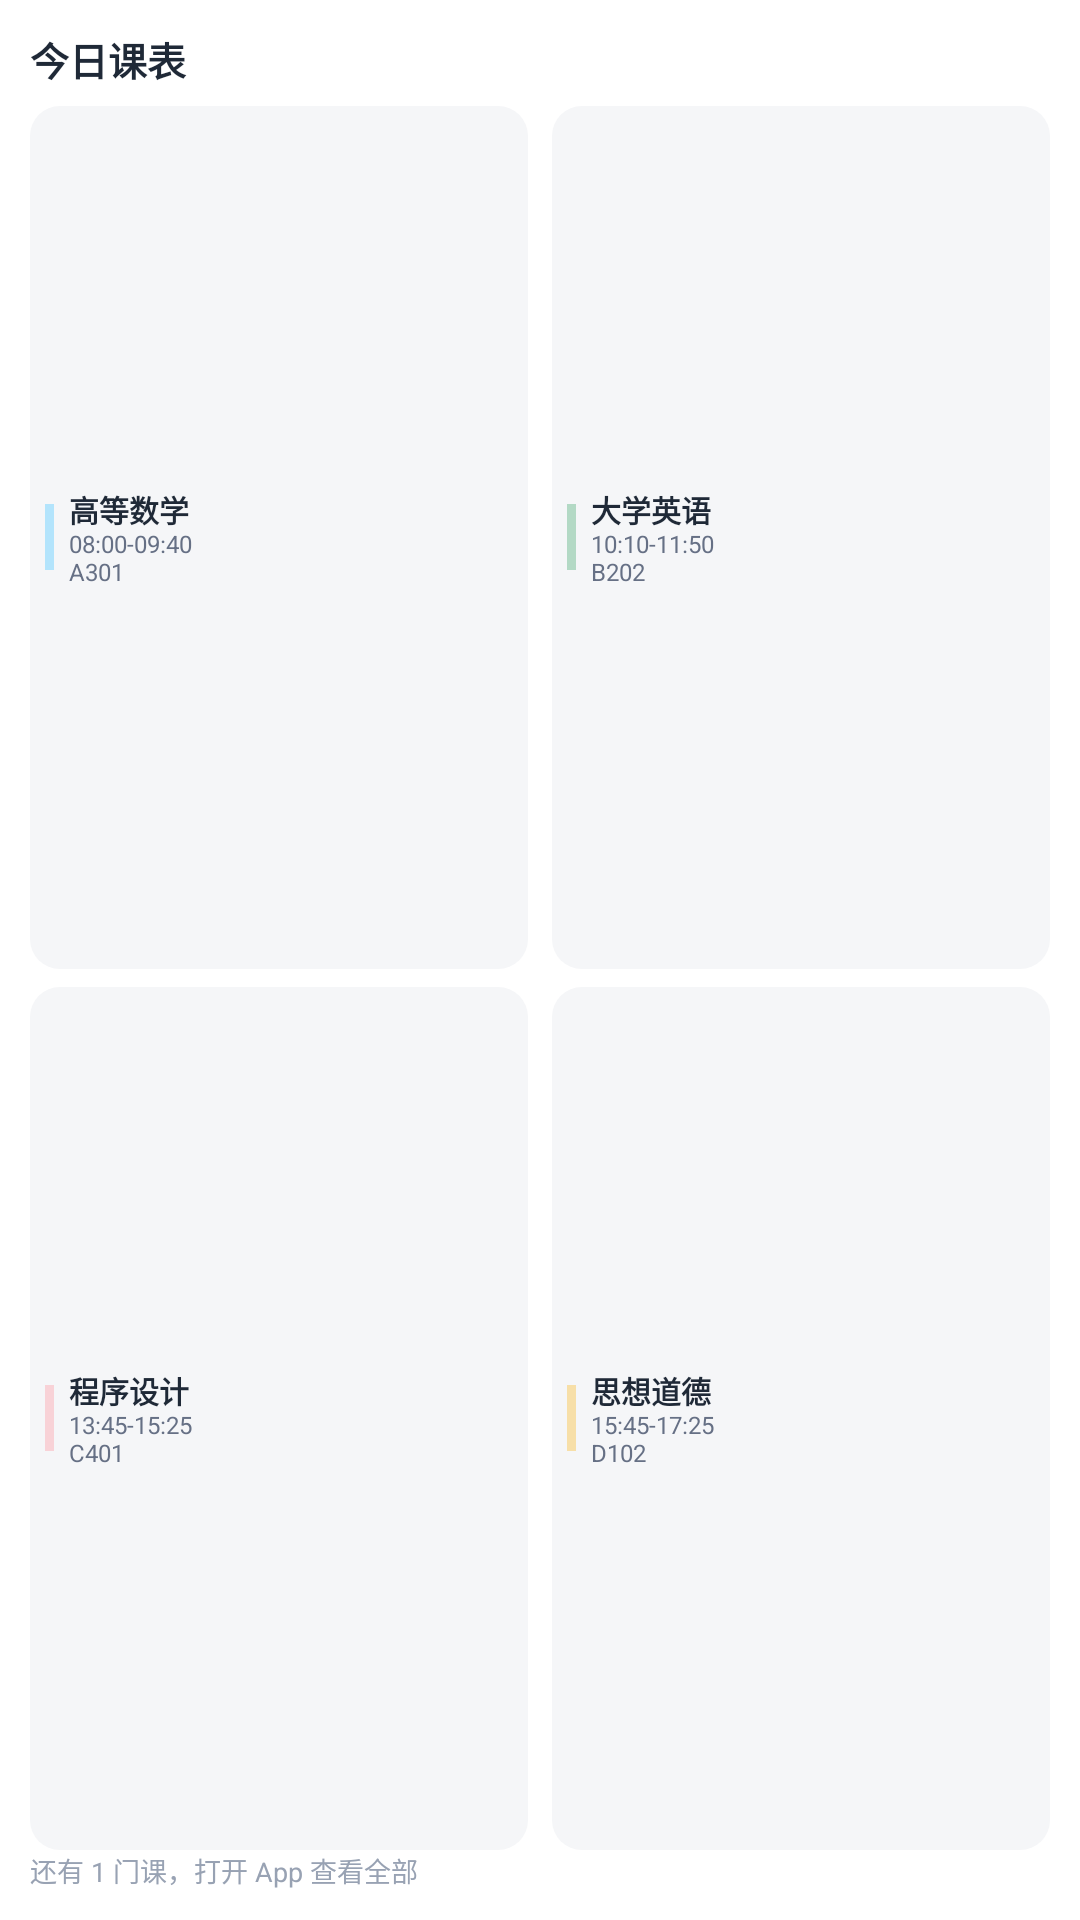

Produce the Android XML layout that renders to this screen, including the resource entries it uses.
<!-- AndroidManifest.xml: fallback theme Theme.MaterialComponents.DayNight.NoActionBar -->
<!-- res/layout/widget_large_preview.xml -->
<?xml version="1.0" encoding="utf-8"?>
<LinearLayout xmlns:android="http://schemas.android.com/apk/res/android"
    android:layout_width="match_parent"
    android:layout_height="match_parent"
    android:orientation="vertical"
    android:background="@drawable/widget_card_bg_light"
    android:padding="10dp">

    <TextView
        android:layout_width="match_parent"
        android:layout_height="wrap_content"
        android:textSize="13sp"
        android:textStyle="bold"
        android:maxLines="1"
        android:ellipsize="end"
        android:textColor="#1F2937"
        android:text="今日课表" />

    <LinearLayout
        android:layout_width="match_parent"
        android:layout_height="0dp"
        android:layout_weight="1"
        android:layout_marginTop="6dp"
        android:baselineAligned="false"
        android:orientation="vertical">

        <LinearLayout
            android:layout_width="match_parent"
            android:layout_height="0dp"
            android:layout_weight="1"
            android:baselineAligned="false"
            android:orientation="horizontal">

            <LinearLayout
                android:layout_width="0dp"
                android:layout_height="match_parent"
                android:layout_weight="1"
                android:gravity="center_vertical"
                android:orientation="horizontal"
                android:paddingStart="5dp"
                android:paddingEnd="5dp"
                android:background="@drawable/widget_course_item_bg">

                <LinearLayout
                    android:layout_width="3dp"
                    android:layout_height="22dp"
                    android:background="#B3E4FC" />

                <LinearLayout
                    android:layout_width="0dp"
                    android:layout_height="wrap_content"
                    android:layout_weight="1"
                    android:layout_marginStart="5dp"
                    android:orientation="vertical">

                    <TextView
                        android:layout_width="match_parent"
                        android:layout_height="wrap_content"
                        android:textSize="10sp"
                        android:textStyle="bold"
                        android:includeFontPadding="false"
                        android:maxLines="1"
                        android:ellipsize="end"
                        android:textColor="#1F2937"
                        android:text="高等数学" />

                    <TextView
                        android:layout_width="match_parent"
                        android:layout_height="wrap_content"
                        android:textSize="8sp"
                        android:includeFontPadding="false"
                        android:maxLines="1"
                        android:ellipsize="end"
                        android:textColor="#667085"
                        android:text="08:00-09:40" />

                    <TextView
                        android:layout_width="match_parent"
                        android:layout_height="wrap_content"
                        android:textSize="8sp"
                        android:includeFontPadding="false"
                        android:maxLines="1"
                        android:ellipsize="end"
                        android:textColor="#667085"
                        android:text="A301" />
                </LinearLayout>
            </LinearLayout>

            <LinearLayout
                android:layout_width="0dp"
                android:layout_height="match_parent"
                android:layout_weight="1"
                android:layout_marginStart="8dp"
                android:gravity="center_vertical"
                android:orientation="horizontal"
                android:paddingStart="5dp"
                android:paddingEnd="5dp"
                android:background="@drawable/widget_course_item_bg">

                <LinearLayout
                    android:layout_width="3dp"
                    android:layout_height="22dp"
                    android:background="#B3D9C5" />

                <LinearLayout
                    android:layout_width="0dp"
                    android:layout_height="wrap_content"
                    android:layout_weight="1"
                    android:layout_marginStart="5dp"
                    android:orientation="vertical">

                    <TextView
                        android:layout_width="match_parent"
                        android:layout_height="wrap_content"
                        android:textSize="10sp"
                        android:textStyle="bold"
                        android:includeFontPadding="false"
                        android:maxLines="1"
                        android:ellipsize="end"
                        android:textColor="#1F2937"
                        android:text="大学英语" />

                    <TextView
                        android:layout_width="match_parent"
                        android:layout_height="wrap_content"
                        android:textSize="8sp"
                        android:includeFontPadding="false"
                        android:maxLines="1"
                        android:ellipsize="end"
                        android:textColor="#667085"
                        android:text="10:10-11:50" />

                    <TextView
                        android:layout_width="match_parent"
                        android:layout_height="wrap_content"
                        android:textSize="8sp"
                        android:includeFontPadding="false"
                        android:maxLines="1"
                        android:ellipsize="end"
                        android:textColor="#667085"
                        android:text="B202" />
                </LinearLayout>
            </LinearLayout>
        </LinearLayout>

        <LinearLayout
            android:layout_width="match_parent"
            android:layout_height="0dp"
            android:layout_weight="1"
            android:layout_marginTop="6dp"
            android:baselineAligned="false"
            android:orientation="horizontal">

            <LinearLayout
                android:layout_width="0dp"
                android:layout_height="match_parent"
                android:layout_weight="1"
                android:gravity="center_vertical"
                android:orientation="horizontal"
                android:paddingStart="5dp"
                android:paddingEnd="5dp"
                android:background="@drawable/widget_course_item_bg">

                <LinearLayout
                    android:layout_width="3dp"
                    android:layout_height="22dp"
                    android:background="#F8D2D7" />

                <LinearLayout
                    android:layout_width="0dp"
                    android:layout_height="wrap_content"
                    android:layout_weight="1"
                    android:layout_marginStart="5dp"
                    android:orientation="vertical">

                    <TextView
                        android:layout_width="match_parent"
                        android:layout_height="wrap_content"
                        android:textSize="10sp"
                        android:textStyle="bold"
                        android:includeFontPadding="false"
                        android:maxLines="1"
                        android:ellipsize="end"
                        android:textColor="#1F2937"
                        android:text="程序设计" />

                    <TextView
                        android:layout_width="match_parent"
                        android:layout_height="wrap_content"
                        android:textSize="8sp"
                        android:includeFontPadding="false"
                        android:maxLines="1"
                        android:ellipsize="end"
                        android:textColor="#667085"
                        android:text="13:45-15:25" />

                    <TextView
                        android:layout_width="match_parent"
                        android:layout_height="wrap_content"
                        android:textSize="8sp"
                        android:includeFontPadding="false"
                        android:maxLines="1"
                        android:ellipsize="end"
                        android:textColor="#667085"
                        android:text="C401" />
                </LinearLayout>
            </LinearLayout>

            <LinearLayout
                android:layout_width="0dp"
                android:layout_height="match_parent"
                android:layout_weight="1"
                android:layout_marginStart="8dp"
                android:gravity="center_vertical"
                android:orientation="horizontal"
                android:paddingStart="5dp"
                android:paddingEnd="5dp"
                android:background="@drawable/widget_course_item_bg">

                <LinearLayout
                    android:layout_width="3dp"
                    android:layout_height="22dp"
                    android:background="#F7DFA8" />

                <LinearLayout
                    android:layout_width="0dp"
                    android:layout_height="wrap_content"
                    android:layout_weight="1"
                    android:layout_marginStart="5dp"
                    android:orientation="vertical">

                    <TextView
                        android:layout_width="match_parent"
                        android:layout_height="wrap_content"
                        android:textSize="10sp"
                        android:textStyle="bold"
                        android:includeFontPadding="false"
                        android:maxLines="1"
                        android:ellipsize="end"
                        android:textColor="#1F2937"
                        android:text="思想道德" />

                    <TextView
                        android:layout_width="match_parent"
                        android:layout_height="wrap_content"
                        android:textSize="8sp"
                        android:includeFontPadding="false"
                        android:maxLines="1"
                        android:ellipsize="end"
                        android:textColor="#667085"
                        android:text="15:45-17:25" />

                    <TextView
                        android:layout_width="match_parent"
                        android:layout_height="wrap_content"
                        android:textSize="8sp"
                        android:includeFontPadding="false"
                        android:maxLines="1"
                        android:ellipsize="end"
                        android:textColor="#667085"
                        android:text="D102" />
                </LinearLayout>
            </LinearLayout>
        </LinearLayout>
    </LinearLayout>

    <TextView
        android:layout_width="match_parent"
        android:layout_height="wrap_content"
        android:textSize="9sp"
        android:maxLines="1"
        android:ellipsize="end"
        android:textColor="#98A2B3"
        android:text="还有 1 门课，打开 App 查看全部" />
</LinearLayout>
<!-- resources referenced by this layout -->
<resources>
  <!-- drawable widget_card_bg_light (drawable) -->
  <?xml version="1.0" encoding="utf-8"?>
  <shape xmlns:android="http://schemas.android.com/apk/res/android"
      android:shape="rectangle">
      <solid android:color="#FFFFFF" />
      <corners android:radius="20dp" />
  </shape>
  <!-- drawable widget_course_item_bg (drawable) -->
  <?xml version="1.0" encoding="utf-8"?>
  <shape xmlns:android="http://schemas.android.com/apk/res/android"
      android:shape="rectangle">
      <solid android:color="#F5F6F8" />
      <corners android:radius="10dp" />
  </shape>
</resources>
